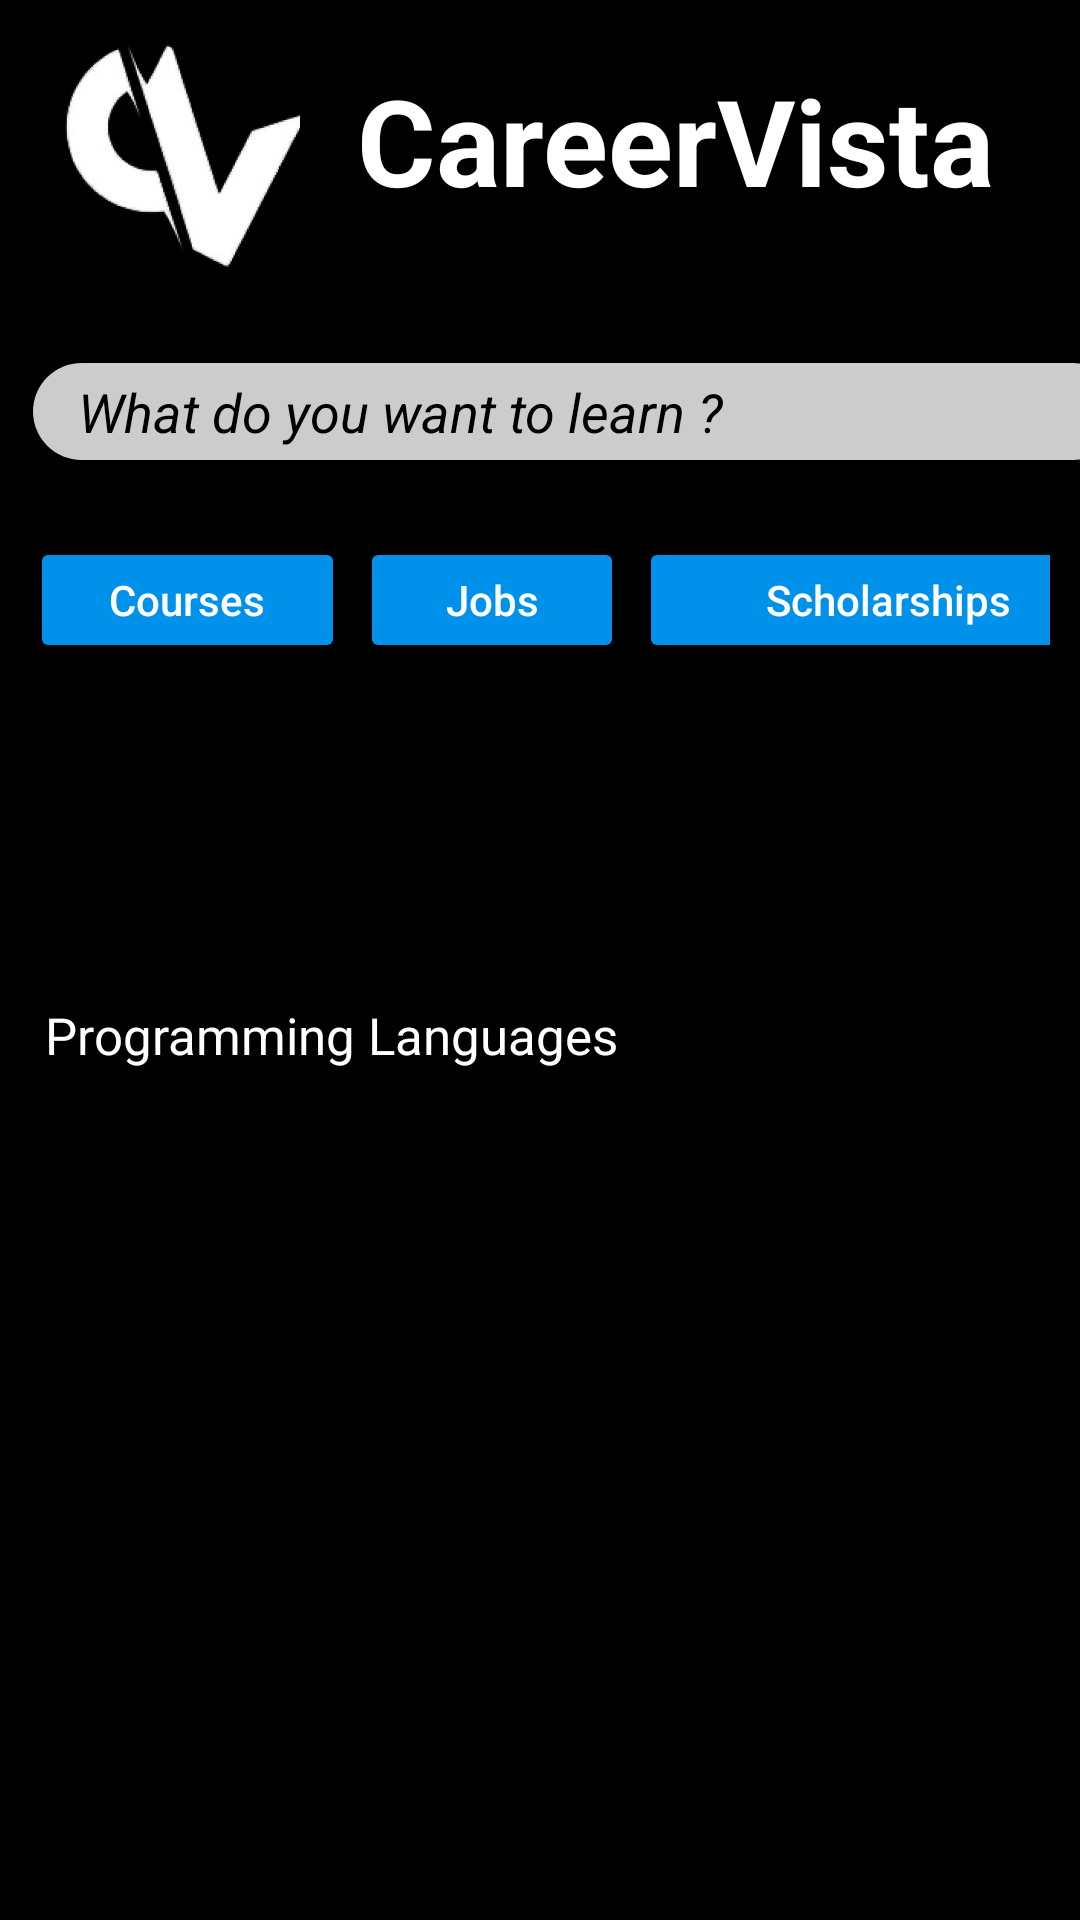

This screen was rendered from an Android layout file. Write that file and the resources it references.
<!-- AndroidManifest.xml: application theme Theme.Carrervista -->
<!-- res/layout/activity_home.xml -->
<?xml version="1.0" encoding="utf-8"?>
<RelativeLayout
    xmlns:android="http://schemas.android.com/apk/res/android"
    android:layout_width="match_parent"
    android:layout_height="match_parent"
    android:background="@color/black">

    <ImageView
        android:id="@+id/icon3"
        android:layout_width="104dp"
        android:layout_height="81dp"
        android:layout_marginStart="10dp"
        android:layout_marginTop="10dp"
        android:src="@drawable/icon_new" />

    <TextView
        android:id="@+id/textView2"
        android:layout_width="293dp"
        android:layout_height="81dp"
        android:layout_marginStart="100dp"
        android:layout_marginTop="10dp"
        android:layout_marginEnd="10dp"
        android:background="#000000"
        android:padding="10dp"
        android:paddingBottom="5dp"
        android:text="CareerVista"
        android:textAlignment="center"
        android:textColor="#FFFFFF"
        android:textSize="40sp"
        android:textStyle="bold" />

    <LinearLayout
        android:layout_width="387dp"
        android:layout_height="42dp"
        android:layout_below="@id/textView2"
        android:layout_centerHorizontal="true"
        android:layout_marginStart="10dp"
        android:layout_marginTop="88dp"
        android:layout_marginEnd="10dp"
        android:orientation="horizontal">

        <Button
            android:id="@+id/button"
            android:layout_width="105dp"
            android:layout_height="match_parent"
            android:layout_marginEnd="5dp"
            android:backgroundTint="#0091EA"
            android:text="Courses"
            android:textAllCaps="false"
            android:textStyle="normal"
            android:textColor="#FFFFFF"/>

        <Button
            android:id="@+id/button3"
            android:layout_width="wrap_content"
            android:layout_height="match_parent"
            android:layout_marginEnd="5dp"
            android:backgroundTint="#0091EA"
            android:text="Jobs"
            android:textStyle="normal"
            android:textAllCaps="false"
            android:textColor="#FFFFFF"/>

        <Button
            android:id="@+id/button2"
            android:layout_width="166dp"
            android:layout_height="match_parent"
            android:backgroundTint="#0091EA"
            android:text="Scholarships"
            android:textAllCaps="false"
            android:textStyle="normal"
            android:textColor="#FFFFFF"/>
    </LinearLayout>

    <LinearLayout
        android:layout_width="match_parent"
        android:layout_height="250dp"
        android:layout_marginTop="225dp"
        android:gravity="center"
        android:orientation="vertical"
        android:padding="10dp">

        <TextView
            android:layout_width="match_parent"
            android:layout_height="wrap_content"
            android:text="Programming Languages"
            android:textSize="17sp"
            android:textStyle="normal"
            android:paddingStart="5dp"
            android:paddingEnd="10dp"
            android:textColor="#FFFFFF"/>

        <androidx.recyclerview.widget.RecyclerView
            android:id="@+id/recycler_view"
            android:layout_width="match_parent"
            android:layout_height="wrap_content"
            android:layout_marginTop="10dp" />

    </LinearLayout>

    <FrameLayout
        android:layout_width="380dp"
        android:layout_height="50dp"
        android:layout_below="@id/textView2"
        android:layout_marginStart="1dp"
        android:layout_marginTop="15dp"
        android:layout_marginEnd="0dp">

        <EditText
            android:id="@+id/editText"
            android:layout_width="363dp"
            android:layout_height="wrap_content"
            android:layout_marginStart="10dp"
            android:layout_marginTop="15dp"
            android:background="@drawable/rounded_corners"
            android:backgroundTint="#CDCCCC"
            android:hint="What do you want to learn ?"
            android:textColorHint="@color/black"
            android:padding="4dp"
            android:paddingStart="15dp"
            android:paddingEnd="15dp"
            android:textColor="#C6403C3C"
            android:textSize="18sp"
            android:textStyle="italic" />

        <ImageView
            android:id="@+id/imageView"
            android:layout_width="wrap_content"
            android:layout_height="17dp"
            android:layout_gravity="start|top"
            android:layout_marginStart="330dp"
            android:layout_marginTop="25dp"
            android:src="@drawable/search" />

    </FrameLayout>

</RelativeLayout>
<!-- resources referenced by this layout -->
<resources>
  <color name="black">#FF000000</color>
  <!-- drawable icon_new: jpg bitmap (drawable-v24, 18871 bytes) -->
  <!-- drawable rounded_corners (drawable-v24) -->
  <?xml version="1.0" encoding="utf-8"?>
  <shape xmlns:android="http://schemas.android.com/apk/res/android"
      android:shape="rectangle"
      android:padding="10dp">
      <stroke android:color="@color/purple_200"/>
      <corners android:radius="20dp"/>
  </shape>
  <style name="Theme.Carrervista" parent="Theme.MaterialComponents.DayNight.DarkActionBar">
          
          <item name="colorPrimary">@color/purple_500</item>
          <item name="colorPrimaryVariant">@color/purple_700</item>
          <item name="colorOnPrimary">@color/white</item>
          
          <item name="colorSecondary">@color/teal_200</item>
          <item name="colorSecondaryVariant">@color/teal_700</item>
          <item name="colorOnSecondary">@color/black</item>
          
          <item name="android:statusBarColor" tools:targetApi="l">?attr/colorPrimaryVariant</item>
          
      </style>
  <color name="purple_200">#FFBB86FC</color>
  <color name="purple_500">#FF6200EE</color>
  <color name="purple_700">#FF3700B3</color>
  <color name="white">#FFFFFFFF</color>
  <color name="teal_200">#FF03DAC5</color>
  <color name="teal_700">#FF018786</color>
</resources>
